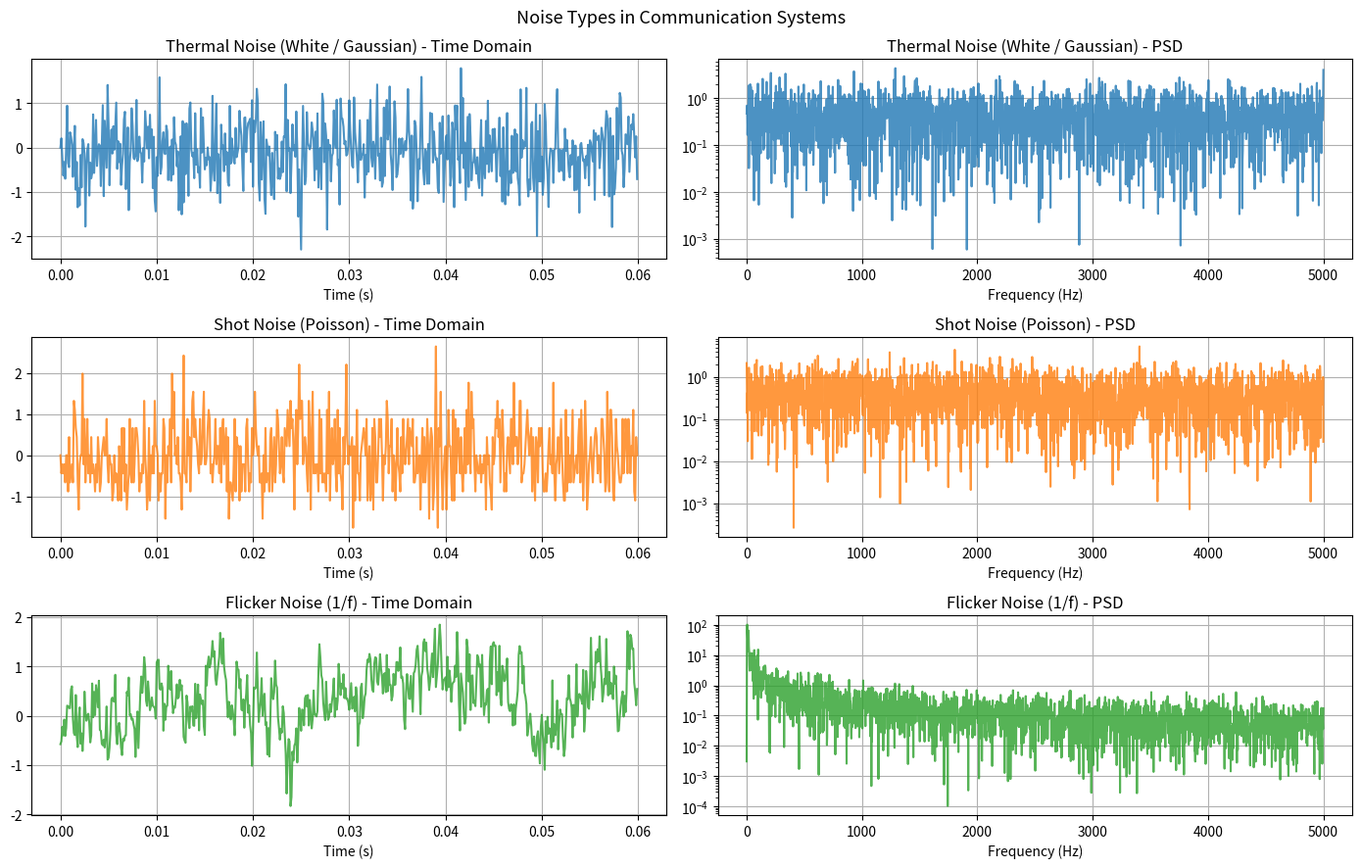

This figure's Python source:
"""Noise types in communication systems.

Simulates and compares thermal (Johnson-Nyquist) noise, shot noise, and
flicker (1/f) noise.  Each is plotted in time domain and its PSD is shown
to highlight the spectral differences.
"""

import numpy as np
import matplotlib.pyplot as plt


def generate_thermal_noise(n, power, rng):
    """Gaussian white noise modelling thermal noise."""
    return rng.normal(scale=np.sqrt(power), size=n)


def generate_shot_noise(n, rate, rng):
    """Poisson-process based shot noise."""
    return rng.poisson(lam=rate, size=n).astype(float) - rate


def generate_flicker_noise(n, rng):
    """1/f noise generated via spectral shaping of white noise."""
    white = rng.standard_normal(n)
    spectrum = np.fft.rfft(white)
    freqs = np.fft.rfftfreq(n)
    freqs[0] = 1  # avoid divide-by-zero
    spectrum /= np.sqrt(freqs)
    return np.fft.irfft(spectrum, n=n)


def main():
    rng = np.random.default_rng(7)
    n = 4096
    fs = 10000
    t = np.arange(n) / fs

    thermal = generate_thermal_noise(n, power=0.5, rng=rng)
    shot = generate_shot_noise(n, rate=10, rng=rng)
    flicker = generate_flicker_noise(n, rng=rng)

    # Normalise for visual comparison
    shot = shot / np.std(shot) * np.std(thermal)
    flicker = flicker / np.std(flicker) * np.std(thermal)

    noises = [
        ("Thermal Noise (White / Gaussian)", thermal, "tab:blue"),
        ("Shot Noise (Poisson)", shot, "tab:orange"),
        ("Flicker Noise (1/f)", flicker, "tab:green"),
    ]

    fig, axes = plt.subplots(3, 2, figsize=(14, 9))
    freqs = np.fft.rfftfreq(n, 1 / fs)

    for i, (name, sig, colour) in enumerate(noises):
        axes[i, 0].plot(t[:600], sig[:600], alpha=0.8, color=colour)
        axes[i, 0].set_title(f"{name} - Time Domain")
        axes[i, 0].set_xlabel("Time (s)")
        axes[i, 0].grid(True)

        psd = np.abs(np.fft.rfft(sig)) ** 2 / n
        axes[i, 1].semilogy(freqs, psd, alpha=0.8, color=colour)
        axes[i, 1].set_title(f"{name} - PSD")
        axes[i, 1].set_xlabel("Frequency (Hz)")
        axes[i, 1].grid(True)

    fig.suptitle("Noise Types in Communication Systems", fontsize=13)
    fig.tight_layout()
    plt.show()

    for name, sig, _ in noises:
        print(f"{name:45s} | mean={sig.mean():+.4f}, std={sig.std():.4f}")


if __name__ == "__main__":
    main()
